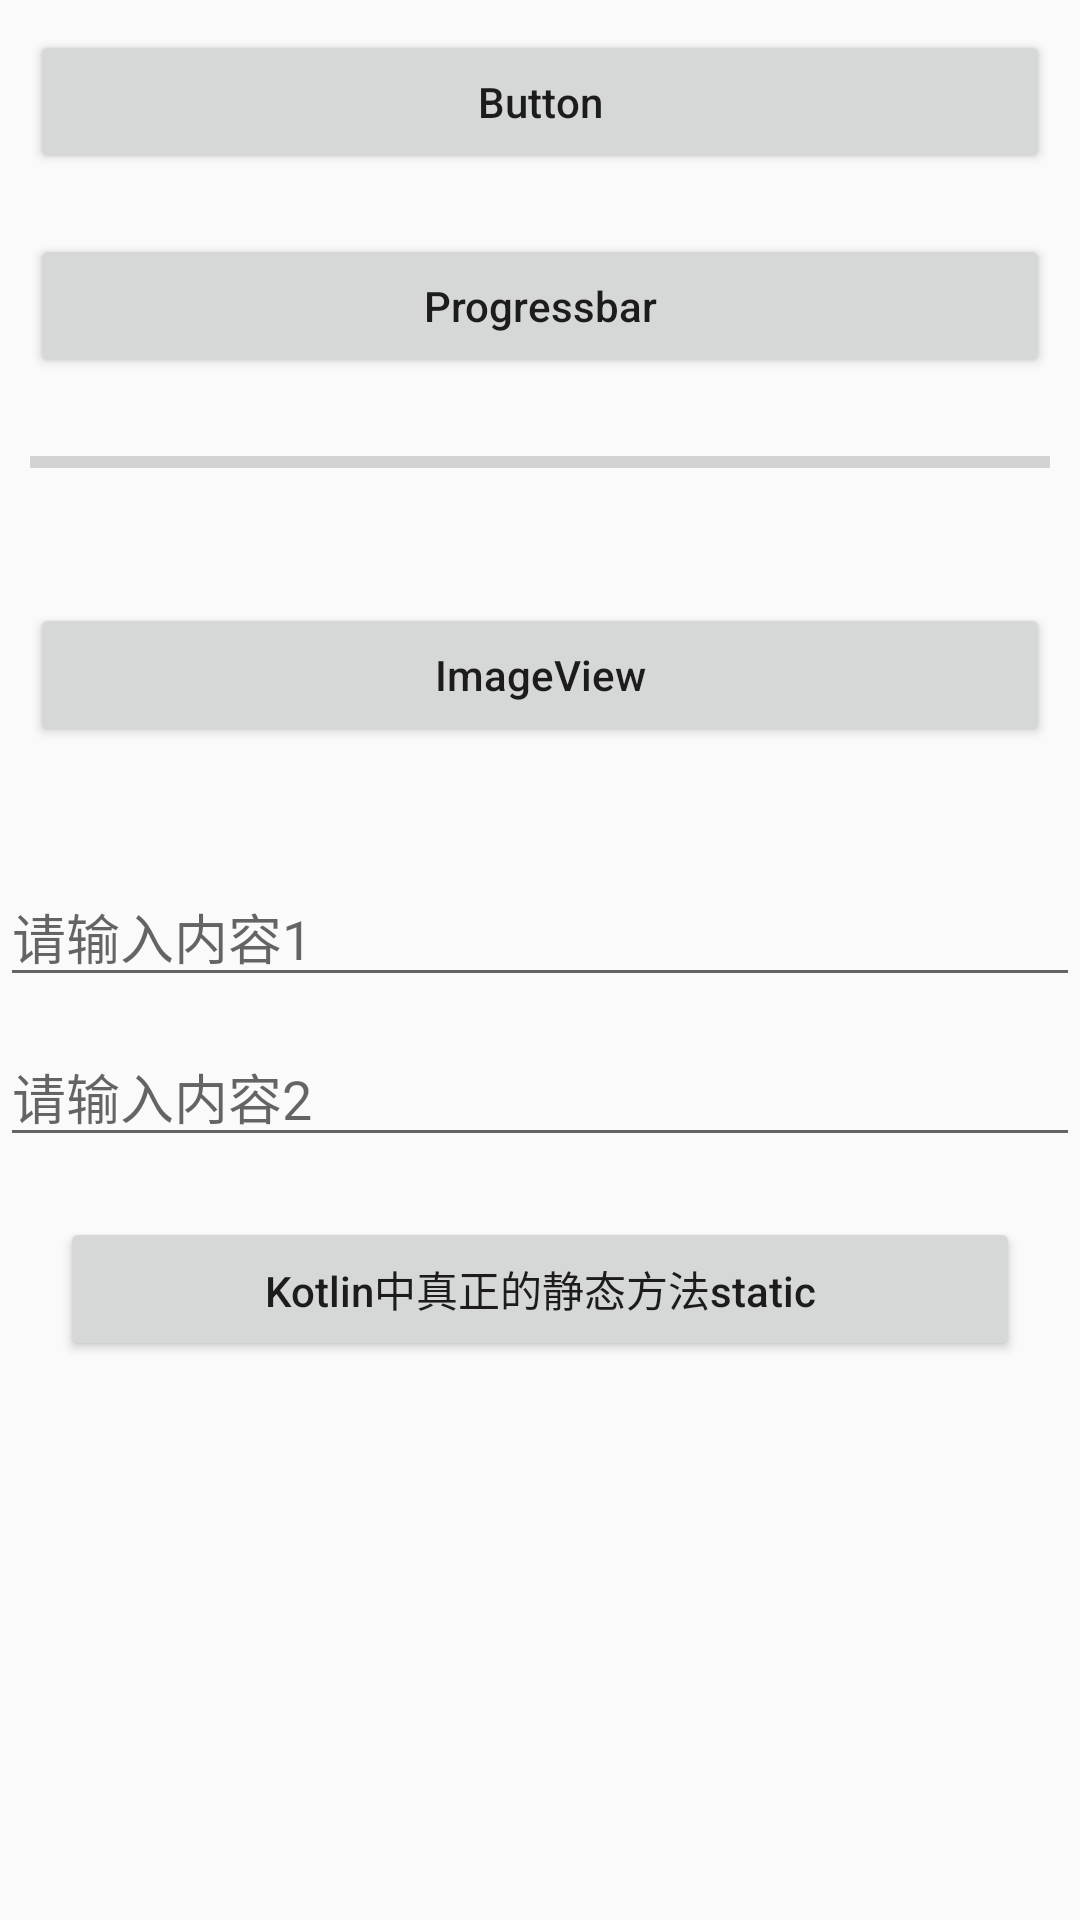

Android layout source for this screen:
<!-- AndroidManifest.xml: application theme AppTheme -->
<!-- res/layout/activity_study.xml -->
<?xml version="1.0" encoding="utf-8"?>
<RelativeLayout xmlns:android="http://schemas.android.com/apk/res/android"
    xmlns:app="http://schemas.android.com/apk/res-auto"
    xmlns:tools="http://schemas.android.com/tools"
    android:layout_width="match_parent"
    android:layout_height="match_parent"
    tools:context=".activity_01.StudyActivity">

    <Button
        android:id="@+id/btn_button"
        android:layout_width="match_parent"
        android:layout_height="wrap_content"
        android:layout_margin="10dp"
        android:text="Button"
        android:textAllCaps="false" />

    <Button
        android:id="@+id/btnProgressBar"
        android:layout_width="match_parent"
        android:layout_height="wrap_content"
        android:layout_below="@id/btn_button"
        android:layout_margin="10dp"
        android:text="Progressbar"
        android:textAllCaps="false" />


    <ProgressBar
        android:id="@+id/progressBar"
        style="?android:attr/progressBarStyleHorizontal"
        android:layout_width="match_parent"
        android:layout_height="wrap_content"
        android:layout_below="@id/btnProgressBar"
        android:layout_margin="10dp"
        android:max="100" />

    <TextView
        android:id="@+id/tvProgress"
        android:layout_width="wrap_content"
        android:layout_height="wrap_content"
        android:layout_below="@id/progressBar"
        android:layout_centerHorizontal="true"
        android:textColor="#ff0000" />

    <Button
        android:id="@+id/btnImageView"
        android:layout_width="match_parent"
        android:layout_height="wrap_content"
        android:layout_below="@id/tvProgress"
        android:layout_margin="10dp"
        android:text="ImageView"
        android:textAllCaps="false" />

    <ImageView
        android:id="@+id/ivImage"
        android:layout_width="wrap_content"
        android:layout_height="wrap_content"
        android:layout_below="@id/btnImageView"
        android:src="@drawable/img_1"
        android:layout_margin="10dp"
        android:scaleType="centerCrop"/>

    <EditText
        android:id="@+id/etContentOne"
        android:layout_width="match_parent"
        android:layout_height="wrap_content"
        android:layout_below="@id/ivImage"
        android:layout_marginTop="10dp"
        android:hint="请输入内容1" />

    <EditText
        android:id="@+id/etContentTwo"
        android:layout_width="match_parent"
        android:layout_height="wrap_content"
        android:layout_below="@id/etContentOne"
        android:layout_marginTop="10dp"
        android:hint="请输入内容2" />


    <Button
        android:id="@+id/btnKotlinJavaStatic"
        android:layout_width="match_parent"
        android:layout_height="wrap_content"
        android:layout_below="@id/etContentTwo"
        android:layout_margin="20dp"
        android:text="Kotlin中真正的静态方法static"
        android:textAllCaps="false" />
</RelativeLayout>
<!-- resources referenced by this layout -->
<resources>
  <style name="AppTheme" parent="Theme.AppCompat.Light.DarkActionBar">
          
          <item name="colorPrimary">@color/colorPrimary</item>
          <item name="colorPrimaryDark">@color/colorPrimaryDark</item>
          <item name="colorAccent">@color/colorAccent</item>
      </style>
  <color name="colorPrimary">#397bff</color>
  <color name="colorPrimaryDark">#397bff</color>
  <color name="colorAccent">#D81B60</color>
</resources>
